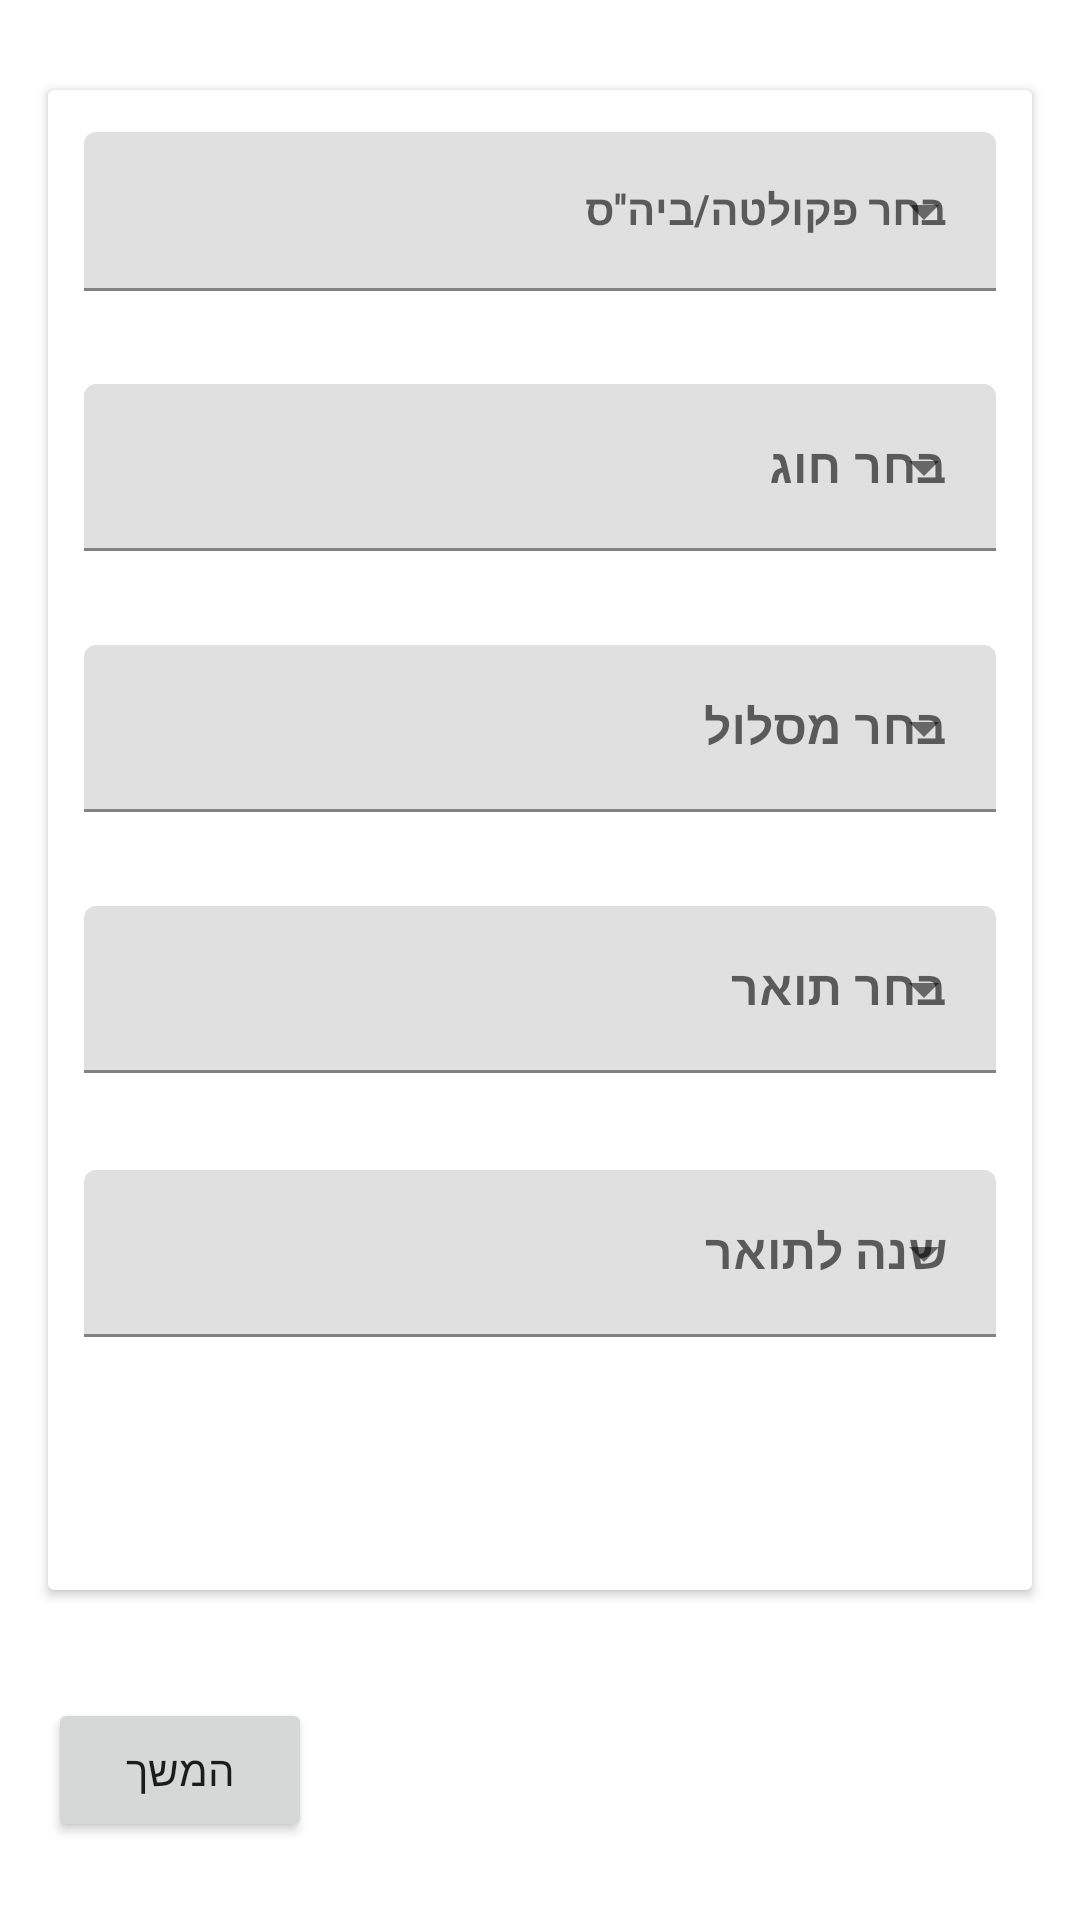

Android layout source for this screen:
<!-- AndroidManifest.xml: application theme Theme.HUJI_Assistant -->
<!-- res/layout/personalinfofragment_delete.xml -->
<?xml version="1.0" encoding="utf-8"?>
<androidx.constraintlayout.widget.ConstraintLayout
    xmlns:android="http://schemas.android.com/apk/res/android"
    xmlns:tools="http://schemas.android.com/tools"
    android:layout_width="match_parent"
    android:layout_height="match_parent"
    android:background="@drawable/backgroundimage"
    xmlns:app="http://schemas.android.com/apk/res-auto">


    <androidx.cardview.widget.CardView
        android:id="@+id/cardviewtop"
        android:layout_width="match_parent"
        android:layout_height="500dp"
        android:layout_marginTop="30dp"
        android:layout_marginBottom="16dp"
        android:layout_marginLeft="16dp"
        app:cardBackgroundColor="@android:color/background_light"
        android:layout_marginRight="16dp"
        app:layout_constraintTop_toTopOf="parent"
        app:layout_constraintStart_toStartOf="parent"
        tools:layout_editor_absoluteX="0dp"
        tools:layout_editor_absoluteY="686dp" >

        <com.google.android.material.textfield.TextInputLayout
            android:id="@+id/layouttext"
            style="@style/Widget.MaterialComponents.TextInputLayout.FilledBox.ExposedDropdownMenu"
            android:layout_width="match_parent"
            android:layout_height="wrap_content">

            <AutoCompleteTextView
                android:id="@+id/autoCompleteTextViewFaculty"
                android:background="@drawable/backgroundimage"
                android:textStyle="bold"
                style="@style/Widget.MaterialComponents.TextInputLayout.FilledBox.Dense"
                android:layout_width="match_parent"
                android:layout_marginLeft="12dp"
                android:layout_marginRight="12dp"
                android:layout_marginTop="14dp"
                android:inputType="none"
                android:layout_height="match_parent"
                android:hint="בחר פקולטה/ביה''ס"
                android:layout_weight="1"
                android:text="" />


        </com.google.android.material.textfield.TextInputLayout>

        <com.google.android.material.textfield.TextInputLayout
            android:id="@+id/layouttext1"
            style="@style/Widget.MaterialComponents.TextInputLayout.FilledBox.ExposedDropdownMenu"
            android:layout_width="match_parent"
            android:layout_height="wrap_content">

            <AutoCompleteTextView
                android:id="@+id/autoCompleteTextViewChug"
                android:background="@drawable/backgroundimage"
                android:layout_width="match_parent"
                android:textStyle="bold"
                android:layout_marginLeft="12dp"
                android:layout_marginRight="12dp"
                android:layout_marginTop="98dp"
                android:inputType="none"
                android:layout_height="match_parent"
                android:hint="בחר חוג"
                android:layout_weight="1"
                android:text="" />


        </com.google.android.material.textfield.TextInputLayout>

        <com.google.android.material.textfield.TextInputLayout
            android:id="@+id/layouttext2"
            style="@style/Widget.MaterialComponents.TextInputLayout.FilledBox.ExposedDropdownMenu"
            android:layout_width="match_parent"
            android:layout_height="wrap_content">

            <AutoCompleteTextView
                android:id="@+id/autoCompleteTextViewMaslul"
                android:background="@drawable/backgroundimage"
                android:layout_width="match_parent"
                android:layout_marginLeft="12dp"
                android:textStyle="bold"
                android:layout_marginRight="12dp"
                android:layout_marginTop="185dp"
                android:inputType="none"
                android:layout_height="match_parent"
                android:hint="בחר מסלול"
                android:layout_weight="1"
                android:text="" />


        </com.google.android.material.textfield.TextInputLayout>

        <com.google.android.material.textfield.TextInputLayout
            android:id="@+id/layouttext3"
            style="@style/Widget.MaterialComponents.TextInputLayout.FilledBox.ExposedDropdownMenu"
            android:layout_width="match_parent"
            android:layout_height="wrap_content">

            <AutoCompleteTextView
                android:id="@+id/autoCompleteTextViewDegree"
                android:background="@drawable/backgroundimage"
                android:layout_width="match_parent"
                android:layout_marginLeft="12dp"
                android:textStyle="bold"
                android:layout_marginRight="12dp"
                android:layout_marginTop="272dp"
                android:inputType="none"
                android:layout_height="match_parent"
                android:hint="בחר תואר"
                android:layout_weight="1"
                android:text="" />
        </com.google.android.material.textfield.TextInputLayout>

        <com.google.android.material.textfield.TextInputLayout
            android:id="@+id/layouttext4"
            style="@style/Widget.MaterialComponents.TextInputLayout.FilledBox.ExposedDropdownMenu"
            android:layout_width="match_parent"
            android:layout_height="wrap_content">

            <AutoCompleteTextView
                android:id="@+id/autoCompleteTextViewYear"
                android:background="@drawable/backgroundimage"
                android:layout_width="match_parent"
                android:layout_marginLeft="12dp"
                android:layout_marginRight="12dp"
                android:textStyle="bold"
                android:layout_marginTop="360dp"
                android:inputType="none"
                android:layout_height="match_parent"
                android:hint="שנה לתואר"
                android:layout_weight="1"
                android:text="" />
        </com.google.android.material.textfield.TextInputLayout>

    </androidx.cardview.widget.CardView>

    <Button
        android:id="@+id/continuePersBtn"
        android:layout_width="wrap_content"
        android:layout_height="wrap_content"
        android:layout_marginStart="16dp"
        android:layout_marginTop="36dp"
        android:text="המשך"
        app:layout_constraintLeft_toLeftOf="parent"
        app:layout_constraintTop_toBottomOf="@id/cardviewtop"

        />

    <TextView
        android:id="@+id/infoText"
        android:layout_width="wrap_content"
        android:layout_height="wrap_content"
        android:layout_marginRight="24dp"
        app:layout_constraintRight_toRightOf="parent"
        android:text="@string/register2out3"
        android:textColor="@color/white"
        app:layout_constraintTop_toTopOf="parent"
        app:layout_constraintBottom_toTopOf="@id/cardviewtop"
        tools:layout_editor_absoluteX="180dp"
        tools:layout_editor_absoluteY="1dp" />

</androidx.constraintlayout.widget.ConstraintLayout>
<!-- resources referenced by this layout -->
<resources>
  <color name="white">#FFFFFFFF</color>
  <string name="register2out3">מסך הרשמה למערכת - שלב 2 מתוך 3</string>
  <style name="Theme.HUJI_Assistant" parent="Theme.MaterialComponents.DayNight.DarkActionBar">
          
          <item name="colorPrimary">@color/purple_500</item>
          <item name="colorPrimaryVariant">@color/purple_700</item>
          <item name="colorOnPrimary">@color/white</item>
          
          <item name="colorSecondary">@color/teal_200</item>
          <item name="colorSecondaryVariant">@color/teal_700</item>
          <item name="colorOnSecondary">@color/black</item>
          
          <item name="android:statusBarColor" tools:targetApi="l">?attr/colorPrimaryVariant</item>
          
      </style>
  <color name="purple_500">#FF6200EE</color>
  <color name="purple_700">#FF3700B3</color>
  <color name="teal_200">#FF03DAC5</color>
  <color name="teal_700">#FF018786</color>
  <color name="black">#FF000000</color>
</resources>
